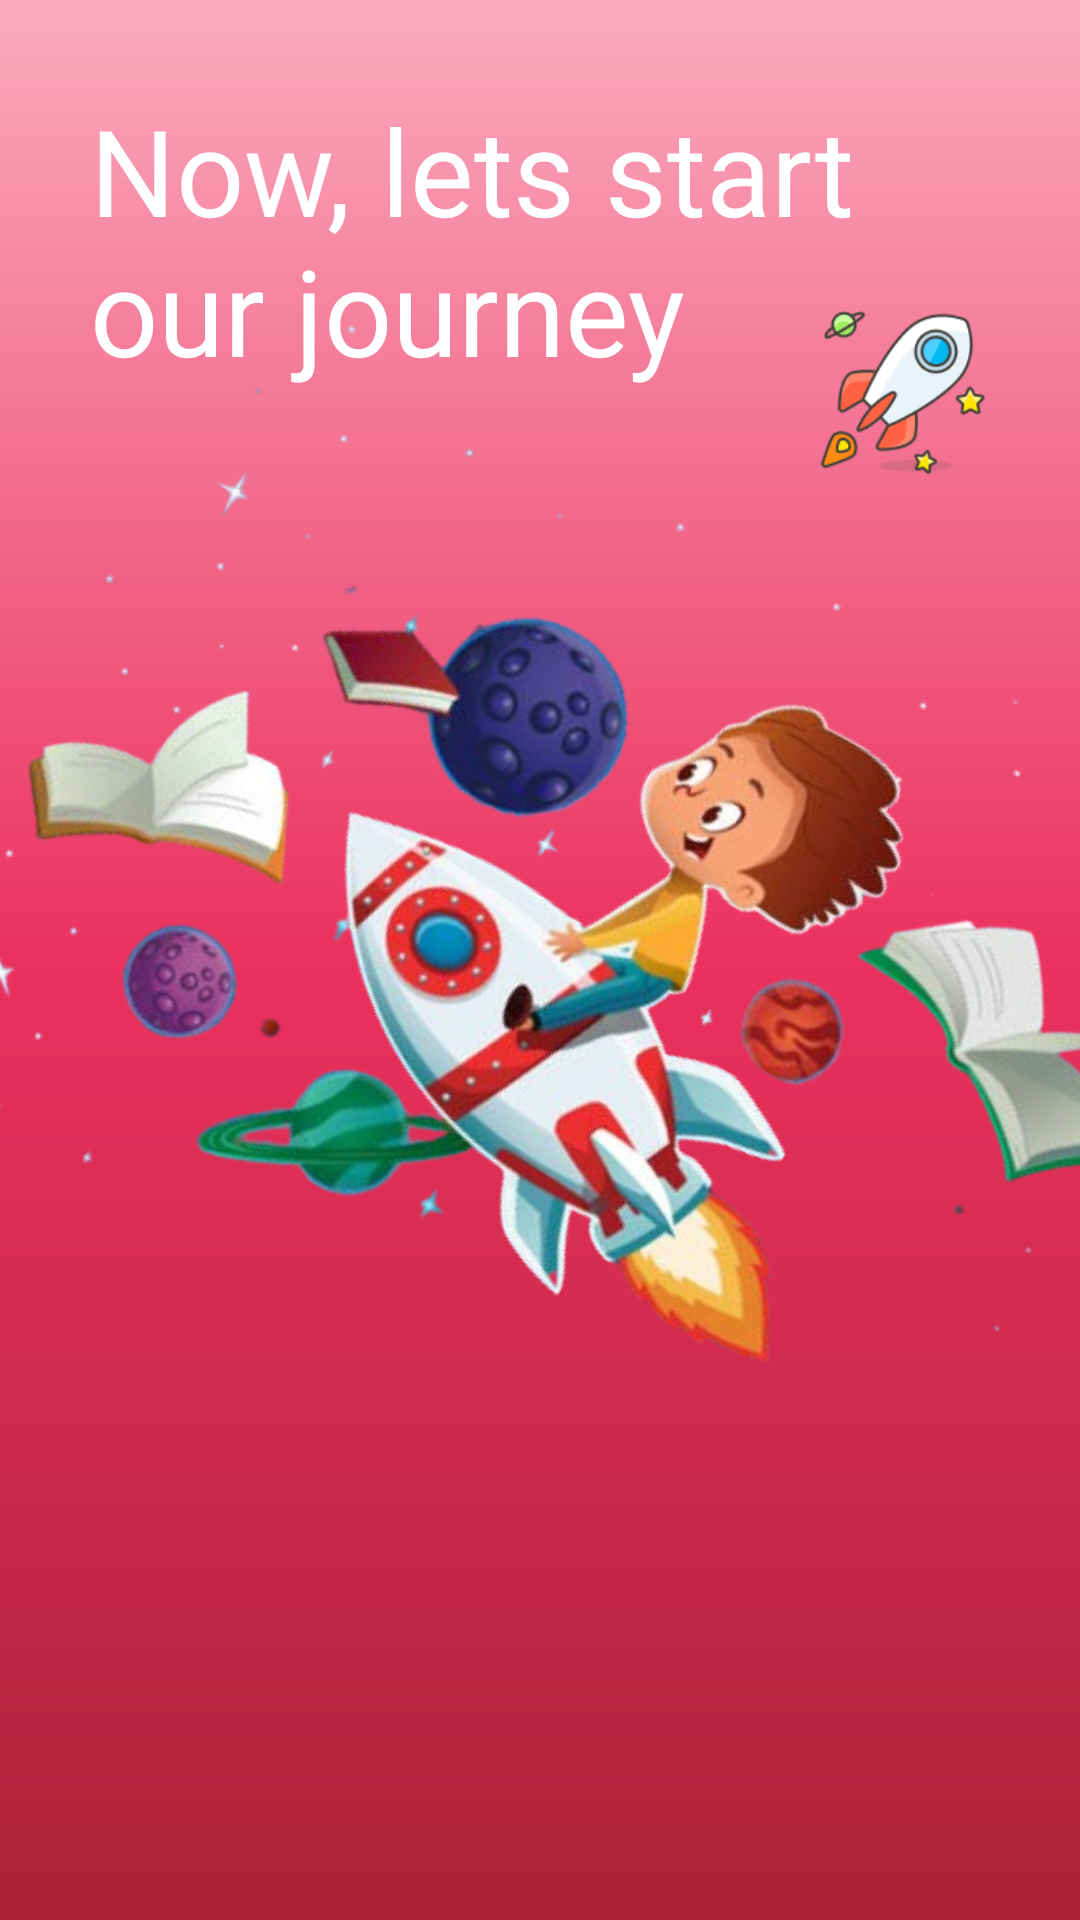

The Android layout XML behind this screen, and the referenced resources:
<!-- AndroidManifest.xml: application theme Theme.Possible -->
<!-- res/layout/activity_animation.xml -->
<?xml version="1.0" encoding="utf-8"?>
<androidx.constraintlayout.widget.ConstraintLayout xmlns:android="http://schemas.android.com/apk/res/android"
    xmlns:app="http://schemas.android.com/apk/res-auto"
    xmlns:tools="http://schemas.android.com/tools"
    android:id="@+id/main"
    android:layout_width="match_parent"
    android:layout_height="match_parent"
    android:background="@drawable/rocket_bg"
    tools:context=".ui.splach.AnimationActivity">

    <TextView
        android:id="@+id/title"
        android:layout_width="match_parent"
        android:layout_height="wrap_content"
        android:layout_margin="30dp"
        android:fontFamily="@font/pubble"
        android:text="Now, lets start our journey"
        android:textColor="@color/white"
        android:textSize="40sp"
        app:layout_constraintEnd_toEndOf="parent"
        app:layout_constraintStart_toStartOf="parent"
        app:layout_constraintTop_toTopOf="parent" />

    <ImageView
        android:id="@+id/smallRocket"
        android:layout_width="60dp"
        android:layout_height="60dp"
        android:layout_marginEnd="30dp"
        android:layout_marginTop="100dp"
        android:src="@drawable/small_rocket"
        app:layout_constraintBottom_toBottomOf="@+id/title"
        app:layout_constraintEnd_toEndOf="parent"
        app:layout_constraintTop_toTopOf="@+id/title" />

    <ImageView
        android:id="@+id/rideRocket"
        android:layout_width="match_parent"
        android:layout_height="match_parent"
        android:src="@drawable/rocket_static"
        app:layout_constraintBottom_toBottomOf="parent"
        app:layout_constraintEnd_toEndOf="parent"
        app:layout_constraintStart_toStartOf="parent"
        app:layout_constraintTop_toTopOf="parent" />

    <ImageView
        android:id="@+id/rocket"
        android:layout_width="wrap_content"
        android:layout_height="wrap_content"
        android:contentDescription="TODO"
        android:layout_marginTop="1000dp"
        android:src="@drawable/rocket"
        app:layout_constraintEnd_toEndOf="parent"
        app:layout_constraintHorizontal_bias="0.49"
        app:layout_constraintStart_toStartOf="parent"
        app:layout_constraintTop_toTopOf="parent"
        tools:ignore="MissingConstraints" />

</androidx.constraintlayout.widget.ConstraintLayout>
<!-- resources referenced by this layout -->
<resources>
  <color name="white">#FFFFFFFF</color>
  <!-- drawable rocket: vector/xml drawable (drawable, 24513 chars, omitted) -->
  <!-- drawable rocket_bg (drawable) -->
  <?xml version="1.0" encoding="utf-8"?>
  <shape xmlns:android="http://schemas.android.com/apk/res/android">
  <gradient
      android:startColor="#FBAABF"
      android:angle="270"
      android:centerColor="#EB315E"
      android:endColor="#AC2238"/>
  </shape>
  <!-- drawable rocket_static: png bitmap (drawable, 437148 bytes) -->
  <!-- drawable small_rocket: png bitmap (drawable, 6395 bytes) -->
  <style name="Theme.Possible" parent="Base.Theme.Possible" />
  <style name="Base.Theme.Possible" parent="Theme.AppCompat.Light.NoActionBar">
          
          
      </style>
</resources>
